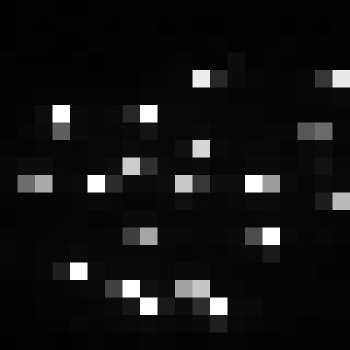

Source data for this figure (header and first rows):
, xmin, ymin, lat, lon, area, perimeter, max_nanowatts, min_nanowatts, moonlight_illumination, clear_sky_confidence, mean_nanowatts
0, 873, 3942, -5.732, -5.732, 1.0, 0.0, 79.34, 0.1115, 11.87, 0.0, 8.581
